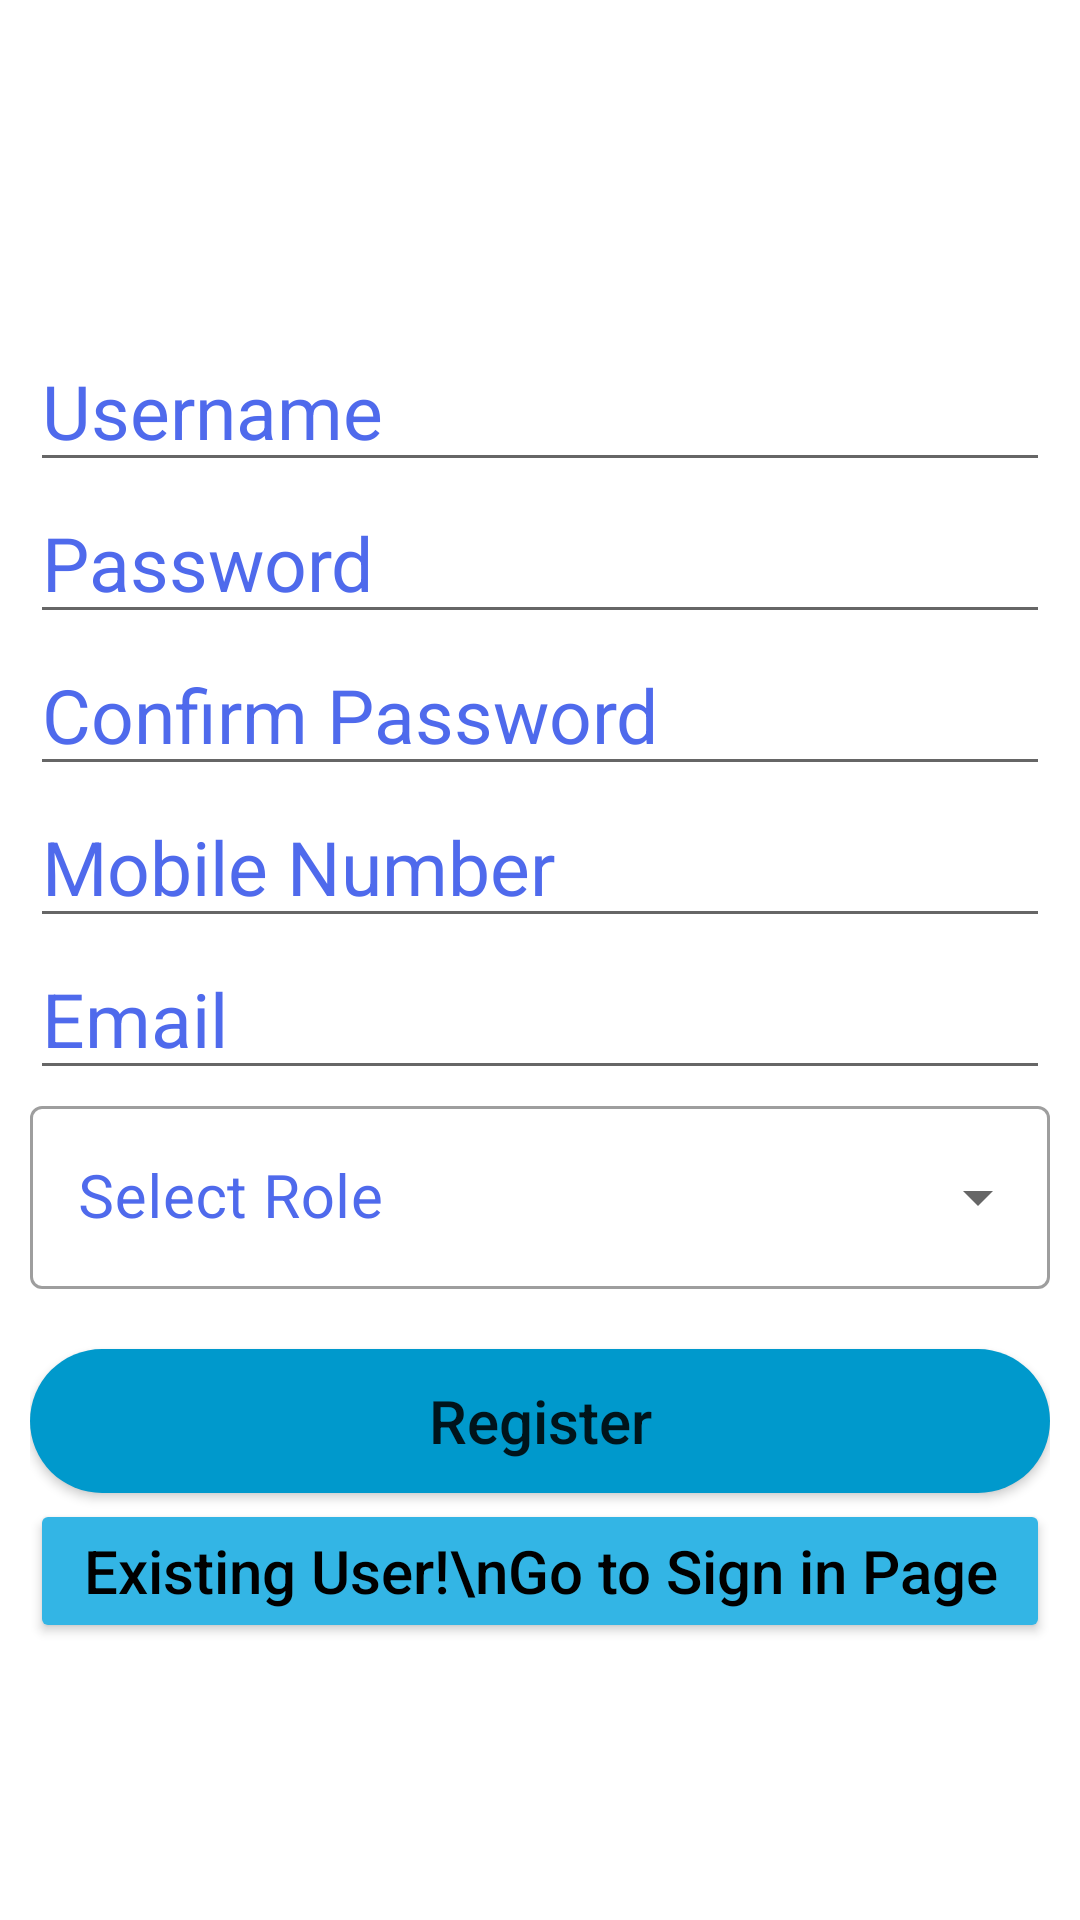

Produce the Android XML layout that renders to this screen, including the resource entries it uses.
<!-- AndroidManifest.xml: application theme Theme.BusTicketBooking -->
<!-- res/layout/activity_user_signup.xml -->
<?xml version="1.0" encoding="utf-8"?>
<RelativeLayout
    xmlns:android="http://schemas.android.com/apk/res/android"
    xmlns:app="http://schemas.android.com/apk/res-auto"
    xmlns:tools="http://schemas.android.com/tools"
    android:layout_width="match_parent"
    android:layout_height="match_parent"
    android:padding="10dp"
    android:background="@drawable/bg_image1"
    tools:context=".user_signup">

    <ImageView
        android:id="@+id/imageView"
        android:layout_width="match_parent"
        android:layout_height="100dp"
        android:src="@drawable/reg"
        android:scaleType="centerCrop"/>

    <EditText
        android:id="@+id/username"
        android:layout_width="match_parent"
        android:layout_height="wrap_content"
        android:hint="Username"
        android:textColorHint="@color/colorPrimary"
        android:textColor="@color/black"
        android:textSize="25dp"
        android:layout_below="@+id/imageView"/>

    <EditText
        android:id="@+id/password"
        android:layout_width="match_parent"
        android:layout_height="wrap_content"
        android:hint="Password"
        android:textColorHint="@color/colorPrimary"
        android:textColor="@color/black"
        android:textSize="25dp"
        android:inputType="textPassword"
        android:layout_below="@+id/username"/>

    <EditText
        android:id="@+id/repassword"
        android:layout_width="match_parent"
        android:layout_height="wrap_content"
        android:textColorHint="@color/colorPrimary"
        android:textColor="@color/black"
        android:hint="Confirm Password"
        android:textSize="25dp"
        android:inputType="textPassword"
        android:layout_below="@+id/password"/>

    <EditText
        android:id="@+id/mobile"
        android:layout_width="match_parent"
        android:layout_height="wrap_content"
        android:hint="Mobile Number"
        android:textColorHint="@color/colorPrimary"
        android:textColor="@color/black"
        android:textSize="25dp"
        android:inputType="phone"
        android:layout_below="@+id/repassword"/>

    <EditText
        android:id="@+id/email"
        android:layout_width="match_parent"
        android:layout_height="wrap_content"
        android:hint="Email"
        android:textColorHint="@color/colorPrimary"
        android:textColor="@color/black"
        android:textSize="25dp"
        android:inputType="textEmailAddress"
        android:layout_below="@+id/mobile"/>

    <com.google.android.material.textfield.TextInputLayout
        android:id="@+id/role"
        android:layout_width="match_parent"
        android:layout_height="wrap_content"
        android:layout_below="@+id/email"
        android:hint="Select Role"
        android:textColorHint="@color/colorPrimary"
        style="@style/Widget.MaterialComponents.TextInputLayout.OutlinedBox.ExposedDropdownMenu">
        
        <AutoCompleteTextView
            android:id="@+id/auto_complete_textview"
            android:textSize="20dp"
            android:layout_width="match_parent"
            android:layout_height="wrap_content"
            android:inputType="none"/>

    </com.google.android.material.textfield.TextInputLayout>

    <Button
        android:id="@+id/btnSignUp"
        android:layout_width="match_parent"
        android:layout_height="wrap_content"
        android:layout_below="@+id/role"
        android:layout_centerHorizontal="true"
        android:layout_marginTop="20dp"
        android:background="@drawable/round_button"
        android:text="Register"
        android:textAllCaps="false"
        android:backgroundTint="@android:color/holo_blue_dark"
        android:textSize="20dp"/>

    <Button
        android:id="@+id/btnSignIn"
        android:layout_width="match_parent"
        android:layout_height="wrap_content"
        android:layout_below="@+id/btnSignUp"
        android:layout_centerHorizontal="true"
        android:layout_marginTop="2dp"
        android:text="Existing User!\nGo to Sign in Page"
        android:textAllCaps="false"
        android:backgroundTint="@android:color/holo_blue_light"
        android:textSize="20dp"
        android:textColor="#000000"/>
</RelativeLayout>
<!-- resources referenced by this layout -->
<resources>
  <color name="black">#FF000000</color>
  <color name="colorPrimary">#4F6AEC</color>
  <!-- drawable round_button (drawable) -->
  <?xml version="1.0" encoding="utf-8"?>
  <shape xmlns:android="http://schemas.android.com/apk/res/android">
  <solid android:color="#fff"/>
      <corners android:radius="45dp"/>
  </shape>
  <style name="Theme.BusTicketBooking" parent="Theme.MaterialComponents.DayNight.NoActionBar">
          
          <item name="colorPrimary">@color/purple_500</item>
          <item name="colorPrimaryVariant">@color/purple_700</item>
          <item name="colorOnPrimary">@color/white</item>
          
          <item name="colorSecondary">@color/teal_200</item>
          <item name="colorSecondaryVariant">@color/teal_700</item>
          <item name="colorOnSecondary">@color/black</item>
          
          <item name="android:statusBarColor">?attr/colorPrimaryVariant</item>
          
      </style>
  <color name="purple_500">#FF6200EE</color>
  <color name="purple_700">#FF3700B3</color>
  <color name="white">#FFF300</color>
  <color name="teal_200">#FF03DAC5</color>
  <color name="teal_700">#FF018786</color>
</resources>
